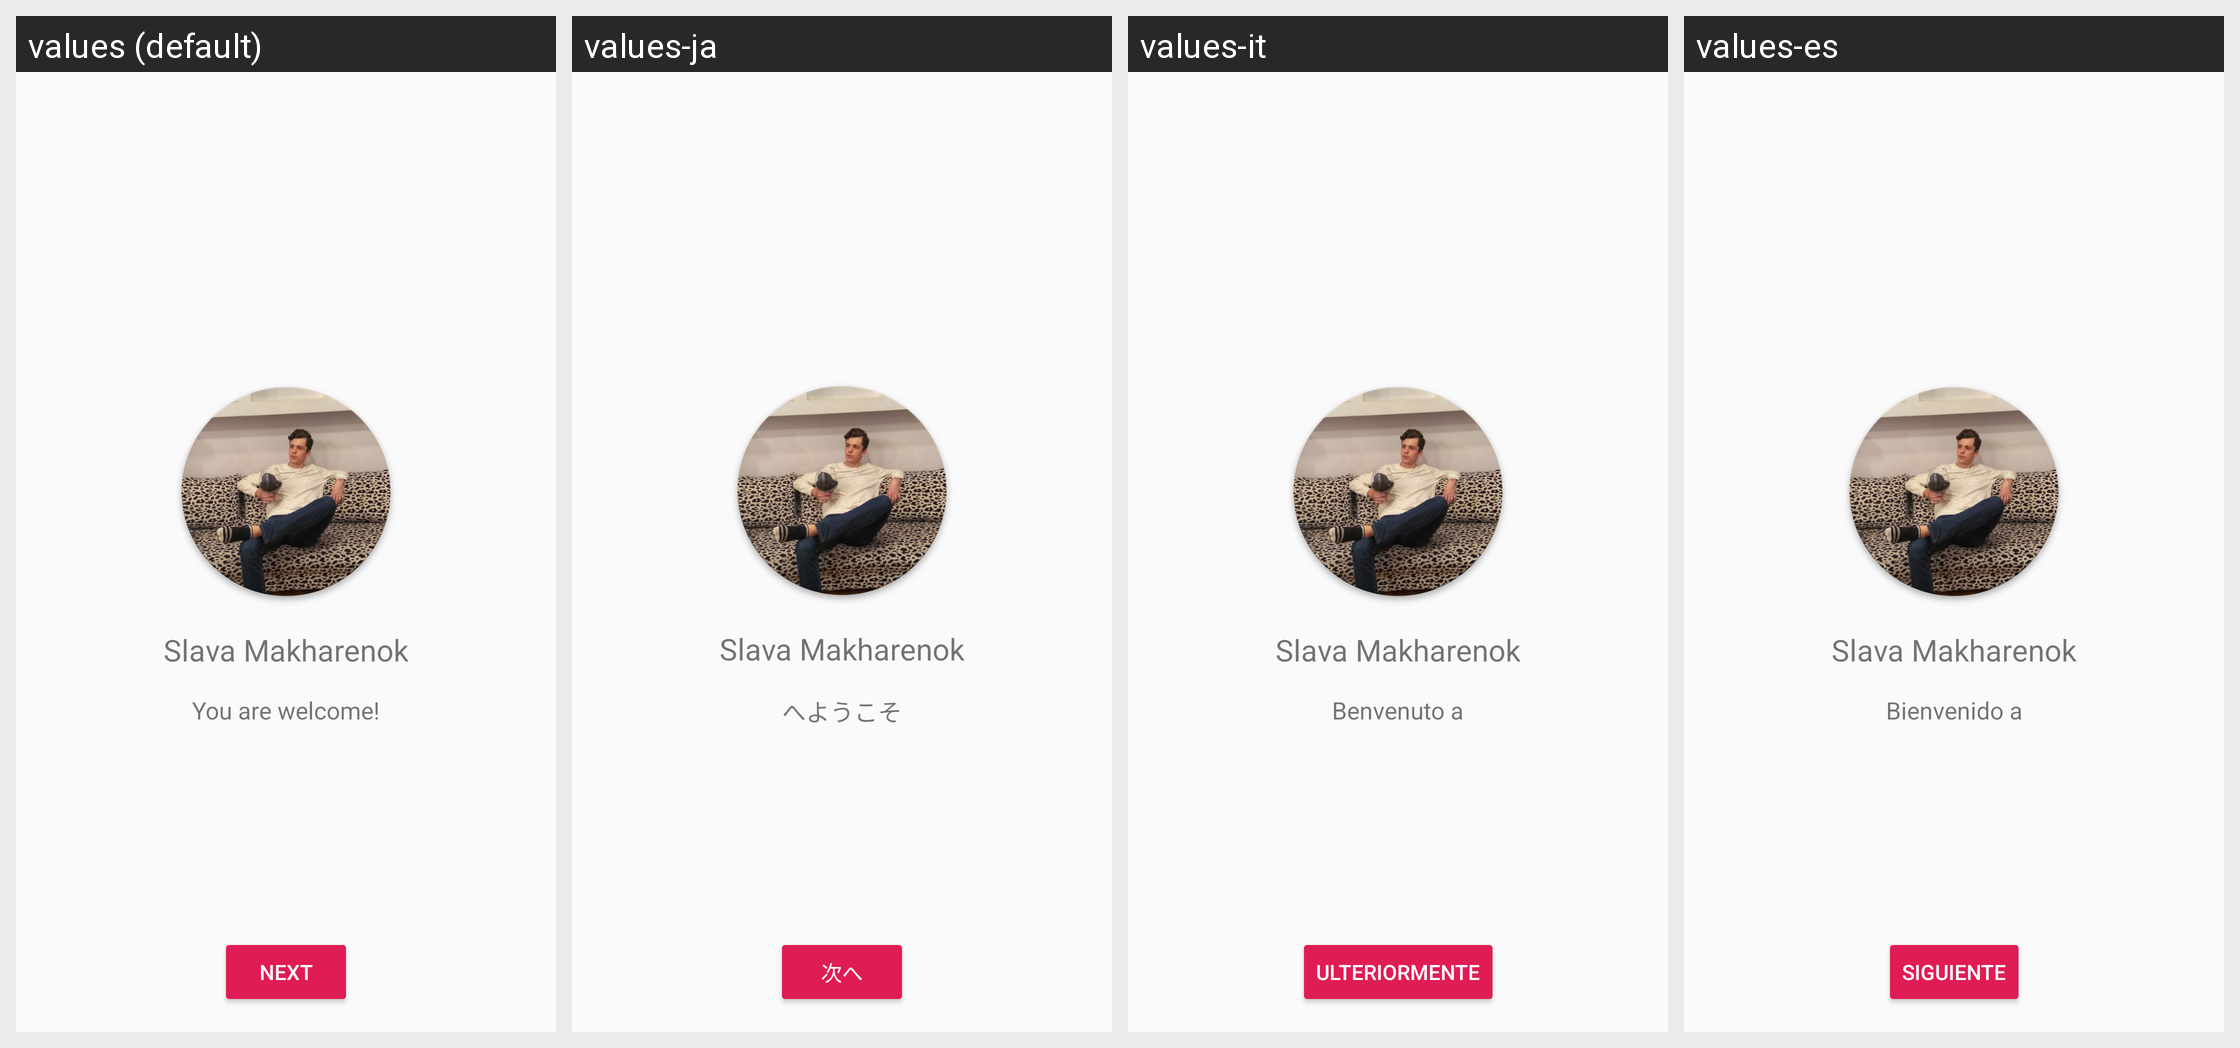

The same Android screen rendered under several of its app's locales, left to right. List the strings drawn on it with the default value and each locale's translation.
Android screen res/layout/page_1.xml rendered under 4 locales, left to right: values (default), values-ja, values-it, values-es. Device: Nexus 5 (rendered at 1080×1920; each locale shown at half size, 540×960, under a caption strip naming it); theme AppTheme.
Other locales in the repository, not shown: values-ar, values-de, values-fr, values-hi, values-iw, values-ru.
Strings drawn on this screen, with the default value and each locale's value (text and hints the layout hard-codes, and strings that could not be matched under every locale, appear in the picture but are not listed):

info_name
  values: Slava Makharenok
  values-ja: Slava Makharenok
  values-it: Slava Makharenok
  values-es: Slava Makharenok

application_welcome
  values: You are welcome!
  values-ja: へようこそ
  values-it: Benvenuto a
  values-es: Bienvenido a

button_next
  values: Next
  values-ja: 次へ
  values-it: Ulteriormente
  values-es: Siguiente
